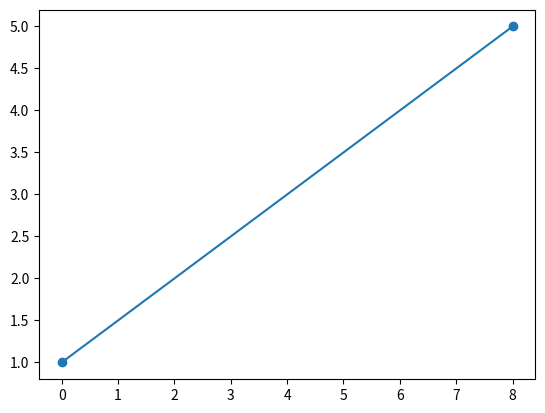
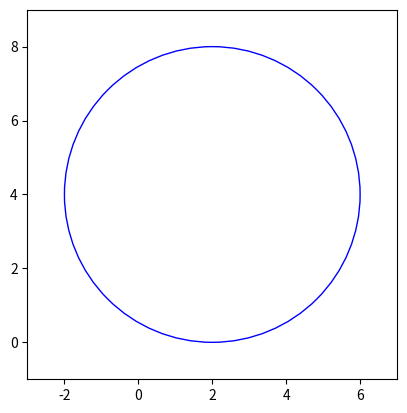

Reproduce these figures in Python, in order.
import matplotlib.pyplot as plt

class Punto:
    def __init__(self,x,y):
        self.x=x
        self.y=y
    def getX(self):
        return self.x
    def getY(self):
        return self.y
    def __str__(self):
        return f"X:{self.x}  Y:{self.y}"
        
class Linea:
    def __init__(self,p1,p2):
        self.p1=p1
        self.p2=p2
    def __str__(self):
        return f'Linea de {p1} hasta {p2}'
    def dibujaLinea(self):
        x=[self.p1.getX(), self.p2.getX()]
        y=[self.p1.getY(), self.p2.getY()]
        plt.plot(x,y,marker='o', linestyle='-')
        plt.show
class Circulo:
    def __init__(self,c,r):
        self.c=c
        self.r=r
    def __str__(self):
        return f'Centro: {self.c}  Radio: {self.r}'
    def dibujaCirculo(self):
        centro=(self.c.getX(), self.c.getY())
        radio=self.r
        fig, ax = plt.subplots()
        circulo = plt.Circle(centro, radio, color='b', fill=False)
        ax.add_patch(circulo) 
        ax.set_xlim(centro[0] - radio - 1, centro[0] + radio + 1) 
        ax.set_ylim(centro[1] - radio - 1, centro[1] + radio + 1)
        ax.set_aspect('equal') 
        plt.show()
        
p1 = Punto(0,1)
print(f'Punto 1:\n{p1}')
p2 = Punto(8,5)
print(f'Punto 2:\n{p2}')

linea = Linea(p1,p2)
print(linea)
linea.dibujaLinea()

c=Punto(2,4)
circulo = Circulo(c,4)
print(circulo)
circulo.dibujaCirculo()